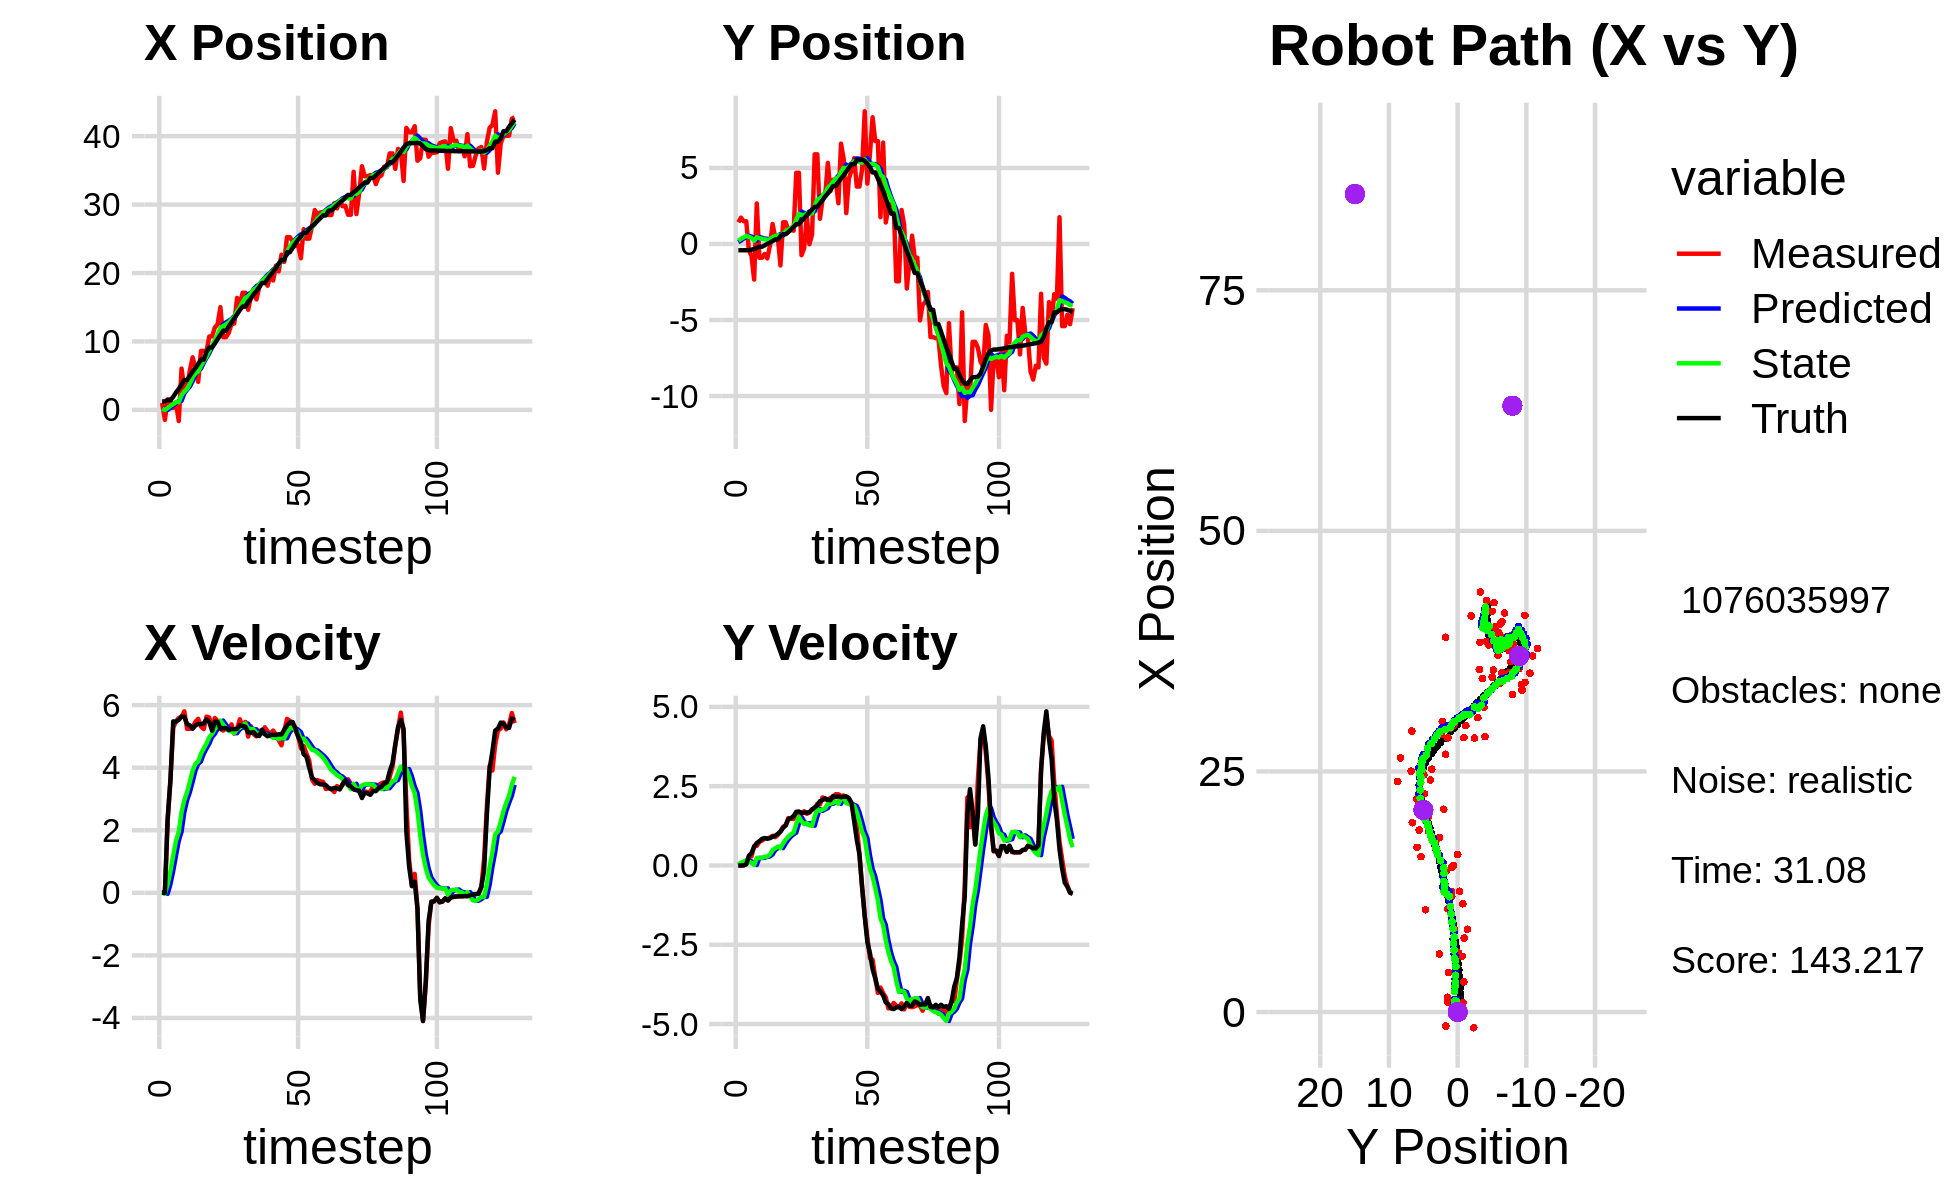

Values plotted in this chart, from the file beside it:
1.014104664872832906e+00, 1.423954724765426727e+00, 0.000000000000000000e+00, -0.000000000000000000e+00, 0.000000000000000000e+00, 0.000000000000000000e+00, 0.000000000000000000e+00, 0.000000000000000000e+00, 7.264058141005715064e-02, 1.164026804774721119e-01, 0.000000000000000000e+00, 0.000000000000000000e+00, 1.240426063752080754e+00, -4.129655360946929421e-01, 0.000000000000000000e+00, 0.000000000000000000e+00, 0.000000000000000000e+00, 2.764319469861220568e-05
1.014104664872832906e+00, 1.423954724765426727e+00, 0.000000000000000000e+00, -0.000000000000000000e+00, 7.264058141005715064e-02, 1.164026804774721119e-01, 0.000000000000000000e+00, 0.000000000000000000e+00, 1.537951823105319360e-01, 2.189982342760065648e-01, 1.477362506613517402e-02, 3.342381643538697850e-02, 1.240426063752080754e+00, -4.129655360946929421e-01, 0.000000000000000000e+00, 0.000000000000000000e+00, 0.000000000000000000e+00, 4.752571985591202974e-04
-1.461309432481346038e+00, 1.732233046924528619e+00, 0.000000000000000000e+00, 0.000000000000000000e+00, 1.552725448171454470e-01, 2.223406159195452647e-01, 1.477362506613517402e-02, 3.342381643538697850e-02, -8.530247545100483331e-03, 3.397294064356736754e-01, -3.291318091177184574e-02, 8.401621458190228209e-02, 1.240426063752080754e+00, -4.129655360946929421e-01, 0.000000000000000000e+00, 0.000000000000000000e+00, 0.000000000000000000e+00, -5.675388820236548781e-05
1.532983347754734105e+00, 1.494233800210717389e+00, 2.279999893084480700e+00, 5.975551107929785721e-04, -1.182156563627766860e-02, 3.481310278938639091e-01, -3.291318091177184574e-02, 8.401621458190228209e-02, 2.537652296536576646e-01, 4.350118077728959420e-01, 2.771502363979076455e-01, 1.212935183697629316e-01, 1.431466103287780456e+00, -4.126759047808385983e-01, 2.399999999999999911e+00, 4.000000000000000083e-03, 2.400000095367431641e+00, -2.620855811983346939e-04
1.532983347754734105e+00, 1.494233800210717389e+00, 3.629351128100342994e+00, 6.863832601282988943e-02, 2.814802532934484458e-01, 4.471411596098722185e-01, 2.771502363979076455e-01, 1.212935183697629316e-01, 5.839598948874218376e-01, 5.282858005334780671e-01, 7.005522160592233538e-01, 1.638679776480544970e-01, 1.431466103287780456e+00, -4.126759047808385983e-01, 3.600000000000000089e+00, 3.400000000000000244e-02, 3.599999904632568359e+00, -1.890975609421730042e-02
3.079078198614067507e-01, -4.112374119919450788e-01, 5.280908491033622809e+00, 2.737711434166568703e-01, 6.540151164933442063e-01, 5.446725982982835168e-01, 7.005522160592233538e-01, 1.638679776480544970e-01, 8.271761657938083712e-01, 4.736563381677211804e-01, 1.190011929354517051e+00, 1.314759061203648050e-01, 1.907113075270300273e+00, -4.038413991736494735e-01, 5.477999999999999758e+00, 3.049999999999999933e-01, 5.486000061035156250e+00, -5.179530754685401917e-02
9.834694869389136729e-01, -7.906246731490719215e-01, 5.478642912055471825e+00, 2.840220270719778228e-01, 9.461773587292601206e-01, 4.868039287797576442e-01, 1.190011929354517051e+00, 1.314759061203648050e-01, 1.159973345294865954e+00, 3.919067155388270551e-01, 1.662870548605681176e+00, 8.639500791783179257e-02, 2.540818214665258257e+00, -3.727970960774191767e-01, 5.472000000000000419e+00, 3.930000000000000160e-01, 5.486000061035156250e+00, -5.179530754685401917e-02
-1.628957271075297752e+00, -2.342481608133717863e+00, 5.591285158895161089e+00, 6.149433078900087279e-01, 1.326260400155434116e+00, 4.005462163306102163e-01, 1.662870548605681176e+00, 8.639500791783179257e-02, 1.126507265773095012e+00, 2.079740344137085972e-01, 1.951520330650662771e+00, 1.521247772782687024e-02, 3.067177772942065950e+00, -3.315262733831289554e-01, 5.528999999999999915e+00, 5.839999999999999636e-01, 5.559000015258789062e+00, -1.095421984791755676e-01
6.035152912304910799e+00, 2.665799123805515425e+00, 5.616135409952740964e+00, 6.176763996842868920e-01, 1.321659298838161245e+00, 2.094952821864912718e-01, 1.951520330650662771e+00, 1.521247772782687024e-02, 2.133535252950939931e+00, 4.452890252431325191e-01, 2.575675717580095281e+00, 2.376107394076763524e-01, 3.705624580570424431e+00, -2.630255392774830669e-01, 5.634999999999999787e+00, 7.099999999999999645e-01, 5.678999900817871094e+00, -1.095421984791755676e-01
3.128099560792936273e+00, -9.071576463269592772e-01, 5.802056531918797333e+00, 7.474214906058572749e-01, 2.391102824708949637e+00, 4.690500991839001710e-01, 2.575675717580095281e+00, 2.376107394076763524e-01, 2.648853184977971065e+00, 3.866018780132458588e-01, 2.960963417581643053e+00, 2.349604151456806123e-01, 4.352055550236594073e+00, -1.803000439610707162e-01, 5.626999999999999780e+00, 7.660000000000000142e-01, 5.678999900817871094e+00, -1.281145364046096802e-01
3.128099560792936273e+00, -9.071576463269592772e-01, 5.240455664558062665e+00, 7.855082200870422415e-01, 2.944949526736135414e+00, 4.100979195278139366e-01, 2.960963417581643053e+00, 2.349604151456806123e-01, 3.081451117461752709e+00, 3.348398726630122946e-01, 3.216495881750966124e+00, 2.407298993063574089e-01, 4.352055550236594073e+00, -1.803000439610707162e-01, 5.392999999999999794e+00, 8.389999999999999680e-01, 5.458000183105468750e+00, -1.487854123115539551e-01
5.784331917901694098e+00, -6.589127944370483103e-01, 5.241817997950290575e+00, 8.482001348049511558e-01, 3.403100705636849188e+00, 3.589128625936480188e-01, 3.216495881750966124e+00, 2.407298993063574089e-01, 3.823783696562852441e+00, 3.115120294452461969e-01, 3.549215642112631297e+00, 2.709720057506282420e-01, 4.976342201653420005e+00, -8.770771500404520027e-02, 5.352999999999999758e+00, 8.649999999999999911e-01, 5.422999858856201172e+00, -1.604235917329788208e-01
7.684168338921707253e+00, -9.488049320157352362e-01, 5.285038599353821809e+00, 8.502809885365093523e-01, 4.178705260774115970e+00, 3.386092300203090155e-01, 3.549215642112631297e+00, 2.709720057506282420e-01, 4.737217005109271462e+00, 2.674492096611477132e-01, 3.904070821949216619e+00, 2.817062729576715330e-01, 5.590947151790619074e+00, 1.091937564207313451e-02, 5.246000000000000441e+00, 8.439999999999999725e-01, 5.314000129699707031e+00, -1.595176011323928833e-01
6.163446761733814228e+00, -1.142108902029532608e-01, 5.466687049849808133e+00, 8.796042772010838062e-01, 5.127624087304193168e+00, 2.956198369569148499e-01, 3.904070821949216619e+00, 2.817062729576715330e-01, 5.343906921967191082e+00, 2.974575859613846074e-01, 4.122208142546377019e+00, 3.443364822512388068e-01, 6.094426155763019715e+00, 9.188832100362545607e-02, 5.349999999999999645e+00, 8.609999999999999876e-01, 5.419000148773193359e+00, -1.595352292060852051e-01
4.098147869306700386e+00, 1.313726915375646564e+00, 5.562222319473641541e+00, 9.334245350893637383e-01, 5.756127736221828606e+00, 3.318912341865085103e-01, 4.122208142546377019e+00, 3.443364822512388068e-01, 5.602167630835055867e+00, 4.472778345109658105e-01, 4.198569427255554487e+00, 4.841618115517082876e-01, 6.713044166524210432e+00, 1.915096177000466804e-01, 5.397000000000000242e+00, 9.040000000000000258e-01, 5.472000122070312500e+00, -1.662658005952835083e-01
8.619323611213033587e+00, 4.482966639570519773e-01, 5.316656044033701178e+00, 8.922148218990711976e-01, 6.022024573560611493e+00, 4.956940156661366337e-01, 4.198569427255554487e+00, 4.841618115517082876e-01, 6.427724568133163174e+00, 5.159949225082645086e-01, 4.443083690387005014e+00, 5.399259538848445450e-01, 7.336419105563336984e+00, 2.956737413489102240e-01, 5.389999999999999680e+00, 9.429999999999999494e-01, 5.472000122070312500e+00, -1.662658005952835083e-01
8.619323611213033587e+00, 4.482966639570519773e-01, 5.231698864705876417e+00, 9.652610090086115591e-01, 6.872032937171863587e+00, 5.699875178967489520e-01, 4.443083690387005014e+00, 5.399259538848445450e-01, 7.146735202417904276e+00, 5.852236476380515695e-01, 4.611489861510940536e+00, 5.939446725554421436e-01, 7.336419105563336984e+00, 2.956737413489102240e-01, 5.419999999999999929e+00, 9.979999999999999982e-01, 5.511000156402587891e+00, -1.824505925178527832e-01
8.599557795335540433e+00, -1.410473751137494514e+00, 5.633287213697101059e+00, 1.080634937521484096e+00, 7.607884188568998063e+00, 6.446181148935957728e-01, 4.611489861510940536e+00, 5.939446725554421436e-01, 7.791751710032898792e+00, 5.049624527296773246e-01, 4.769031622392052583e+00, 5.473819226908246405e-01, 8.486407280032468137e+00, 5.093291527563565957e-01, 5.543000000000000149e+00, 1.062000000000000055e+00, 5.643000125885009766e+00, -1.895278394222259521e-01
1.072725915951639308e+01, 1.426044060481361342e+00, 5.602863418331632595e+00, 1.219294828110257356e+00, 8.268654872272104939e+00, 5.597006449987598220e-01, 4.769031622392052583e+00, 5.473819226908246405e-01, 8.641750677042386641e+00, 6.705741569912033739e-01, 4.976204490476782816e+00, 6.925641382224863030e-01, 9.116745949388688430e+00, 6.420925395436856142e-01, 5.456000000000000405e+00, 1.187000000000000055e+00, 5.584000110626220703e+00, -2.142789959907531738e-01
1.072725915951639308e+01, 1.426044060481361342e+00, 5.239991551200601450e+00, 1.275515151278902692e+00, 9.139371126090065189e+00, 7.398305708134520486e-01, 4.976204490476782816e+00, 6.925641382224863030e-01, 9.366959035517892218e+00, 8.306622112167924010e-01, 5.080353827258326405e+00, 8.148228458451516332e-01, 9.116745949388688430e+00, 6.420925395436856142e-01, 5.179999999999999716e+00, 1.262000000000000011e+00, 5.331999778747558594e+00, -2.387755513191223145e-01
1.204432654396779867e+01, 8.641347574752128446e-01, 5.587550720776598645e+00, 1.494634408827838934e+00, 9.874994418243725036e+00, 9.121444958013076310e-01, 5.080353827258326405e+00, 8.148228458451516332e-01, 1.019306628395928449e+01, 9.485094117276641201e-01, 5.238482463191338923e+00, 9.093901893828466587e-01, 9.716525078067585142e+00, 7.839790112095503805e-01, 5.471000000000000085e+00, 1.461999999999999966e+00, 5.663000106811523438e+00, -2.613743245601654053e-01
1.251438188578185873e+01, 9.269733069285016613e-01, 5.493845134764146820e+00, 1.469568758393059449e+00, 1.071691453027841767e+01, 1.039448430665948830e+00, 5.238482463191338923e+00, 9.093901893828466587e-01, 1.097243637784588977e+01, 1.063434173823564199e+00, 5.351708442834405943e+00, 9.831851443546381075e-01, 1.033931064656447063e+01, 9.474776516367325874e-01, 5.461999999999999744e+00, 1.495999999999999996e+00, 5.663000106811523438e+00, -2.613743245601654053e-01
1.500991487535753066e+01, 8.739714752667704367e-01, 5.232186585714974747e+00, 1.467167235899439648e+00, 1.150760722212933018e+01, 1.161752688259028110e+00, 5.351708442834405943e+00, 9.831851443546381075e-01, 1.197544694126217557e+01, 1.166844208660338555e+00, 5.505725937896904121e+00, 1.036151257600923969e+00, 1.095592022009932975e+01, 1.118547512015566125e+00, 5.246000000000000441e+00, 1.558999999999999941e+00, 5.473000049591064453e+00, -2.733905911445617676e-01
1.062476390606333965e+01, 4.680962754107444113e+00, 5.186406094683719381e+00, 1.608132443794680677e+00, 1.252601953505186572e+01, 1.270459334420430908e+00, 5.505725937896904121e+00, 1.036151257600923969e+00, 1.225334816826335249e+01, 1.584064664289351887e+00, 5.380651799149062775e+00, 1.311050808141417168e+00, 1.156606769609216911e+01, 1.304970694412479260e+00, 5.266000000000000014e+00, 1.691999999999999948e+00, 5.531000137329101562e+00, -3.006666302680969238e-01
1.062476390606333965e+01, 4.680962754107444113e+00, 5.245449159493870361e+00, 1.693342269104494591e+00, 1.279141334817825815e+01, 1.715169745103493515e+00, 5.380651799149062775e+00, 1.311050808141417168e+00, 1.249181130818654140e+01, 1.981060783886679832e+00, 5.262800399018662922e+00, 1.533638267801158417e+00, 1.156606769609216911e+01, 1.304970694412479260e+00, 5.264000000000000234e+00, 1.697999999999999954e+00, 5.531000137329101562e+00, -3.122600018978118896e-01
1.125085562493330471e+01, -7.406917090075294530e-01, 5.220591410286969491e+00, 1.662789021515592713e+00, 1.301809134808840795e+01, 2.134424610666795452e+00, 5.262800399018662922e+00, 1.533638267801158417e+00, 1.277703295062181432e+01, 1.906288480592022827e+00, 5.174021054084827931e+00, 1.389363089415789787e+00, 1.217212581675648586e+01, 1.499992801242340024e+00, 5.205000000000000071e+00, 1.651999999999999913e+00, 5.460999965667724609e+00, -3.083470165729522705e-01
1.255093260129715560e+01, -2.762018903093321764e-01, 5.385164968439931421e+00, 1.709531906791839528e+00, 1.329443505603029685e+01, 2.045224789533601761e+00, 5.174021054084827931e+00, 1.389363089415789787e+00, 1.320415946005510399e+01, 1.873820756724421610e+00, 5.161374862992017754e+00, 1.303762074689617023e+00, 1.277230739659235148e+01, 1.691441250370012694e+00, 5.232999999999999652e+00, 1.665999999999999925e+00, 5.492000102996826172e+00, -3.073900043964385986e-01
1.262958401466725356e+01, 1.821737942981465741e+00, 5.084926362422517165e+00, 1.627405079261910803e+00, 1.372029694635430630e+01, 2.004196964193383224e+00, 5.161374862992017754e+00, 1.303762074689617023e+00, 1.356906610539021329e+01, 2.008419519753096960e+00, 5.101142319242197409e+00, 1.339742675606040434e+00, 1.338216877000520100e+01, 1.884768916573725583e+00, 5.230999999999999872e+00, 1.673000000000000043e+00, 5.492000102996826172e+00, -3.097437322139739990e-01
1.636457014122334641e+01, -1.610951283269301121e-02, 5.237312091546397319e+00, 1.676175364593060602e+00, 1.407918033731443330e+01, 2.142393787313701115e+00, 5.101142319242197409e+00, 1.339742675606040434e+00, 1.439488812053605216e+01, 1.985314443045219868e+00, 5.224756840857517126e+00, 1.265689788671172211e+00, 1.398351383245762491e+01, 2.076961709715078985e+00, 5.240000000000000213e+00, 1.673999999999999932e+00, 5.500999927520751953e+00, -3.097437322139739990e-01
1.524210327891693240e+01, 6.172135601056246701e-01, 5.547750594503748189e+00, 1.762528154629498633e+00, 1.491736380462180378e+01, 2.111883421912337244e+00, 5.224756840857517126e+00, 1.265689788671172211e+00, 1.497700305429296996e+01, 2.018755593738438492e+00, 5.275093189807549265e+00, 1.252168054137752895e+00, 1.458860492761556671e+01, 2.270252896053681191e+00, 5.355999999999999872e+00, 1.768999999999999906e+00, 5.640999794006347656e+00, -3.076164722442626953e-01
1.712054157327021997e+01, 5.895828439206830751e+00, 5.317288968482055900e+00, 1.779012539018360872e+00, 1.550451237327372489e+01, 2.143972399152213715e+00, 5.275093189807549265e+00, 1.252168054137752895e+00, 1.572512071950654722e+01, 2.482904459712273582e+00, 5.356664683655710135e+00, 1.539945843133046388e+00, 1.509932231905749767e+01, 2.441139889963853893e+00, 5.334999999999999964e+00, 1.830000000000000071e+00, 5.640999794006347656e+00, -3.228643536567687988e-01
1.712054157327021997e+01, 5.895828439206830751e+00, 5.462144160994844455e+00, 1.944680829289593182e+00, 1.626078718787211841e+01, 2.636899044025578398e+00, 5.356664683655710135e+00, 1.539945843133046388e+00, 1.638219580148352250e+01, 2.928166210315307438e+00, 5.409023338813793380e+00, 1.782346900046046789e+00, 1.509932231905749767e+01, 2.441139889963853893e+00, 5.309000000000000163e+00, 1.891999999999999904e+00, 5.636000156402587891e+00, -3.420355916023254395e-01
1.463802588018574546e+01, 1.658178760290118348e+00, 4.993630940192113954e+00, 1.922719229856738155e+00, 1.692309813536490282e+01, 3.106400900319912228e+00, 5.409023338813793380e+00, 1.782346900046046789e+00, 1.659384284362507955e+01, 2.995949808693806116e+00, 5.255288206123712058e+00, 1.720448239487536668e+00, 1.570933628109109925e+01, 2.660089923334667095e+00, 5.131000000000000227e+00, 2.025999999999999801e+00, 5.517000198364257812e+00, -3.675387203693389893e-01
1.657811483802365160e+01, 2.947338121514393894e+00, 5.321638040471001752e+00, 2.145882476536802308e+00, 1.711937166423745182e+01, 3.167994632642559871e+00, 5.255288206123712058e+00, 1.720448239487536668e+00, 1.704940057218649585e+01, 3.175118649737901588e+00, 5.236653715006139187e+00, 1.768831098194112217e+00, 1.629996776590393281e+01, 2.888096285410722164e+00, 5.115999999999999659e+00, 2.063000000000000167e+00, 5.517000198364257812e+00, -3.832939565181732178e-01
1.772205275326603058e+01, 3.194336203392710516e+00, 5.073654513917167819e+00, 2.089305805242612113e+00, 1.757306594368710861e+01, 3.352001759557312610e+00, 5.236653715006139187e+00, 1.768831098194112217e+00, 1.758528159741746322e+01, 3.358069595810119434e+00, 5.226162122466154969e+00, 1.805761495454821786e+00, 1.688885211987759050e+01, 3.126326038131843621e+00, 5.134999999999999787e+00, 2.116999999999999993e+00, 5.553999900817871094e+00, -3.906329870223999023e-01
1.614018857479948821e+01, 5.332482768201208145e+00, 4.999406098361098394e+00, 2.048986662859979990e+00, 1.810789780966407747e+01, 3.538645745355601502e+00, 5.226162122466154969e+00, 1.805761495454821786e+00, 1.783074464582234242e+01, 3.700182338268027671e+00, 5.107911012357780223e+00, 1.942113571397350746e+00, 1.737639331828682643e+01, 3.327165080796663954e+00, 5.030000000000000249e+00, 2.068000000000000060e+00, 5.439000129699707031e+00, -3.889653980731964111e-01
1.792861381736550541e+01, 3.473361676152829425e+00, 5.176217181212991569e+00, 2.137001316050180844e+00, 1.834153574705812062e+01, 3.894393695407762923e+00, 5.107911012357780223e+00, 1.942113571397350746e+00, 1.828901610727719529e+01, 3.871417012406769498e+00, 5.095603906205026234e+00, 1.946164800748907631e+00, 1.795300388395529367e+01, 3.563535405969507242e+00, 5.011999999999999567e+00, 2.057999999999999829e+00, 5.418000221252441406e+00, -3.915346562862396240e-01
1.878459949852691224e+01, 4.222610575985783044e+00, 5.122606278396165891e+00, 2.114868054275537368e+00, 1.879857649789769880e+01, 4.066033492481659906e+00, 5.095603906205026234e+00, 1.946164800748907631e+00, 1.879800049747074198e+01, 4.088875915490548962e+00, 5.097852079358359489e+00, 1.979167979799201893e+00, 1.854515552556127744e+01, 3.808950615488503999e+00, 5.214000000000000412e+00, 2.193000000000000060e+00, 5.657000064849853516e+00, -3.915346562862396240e-01
1.878459949852691224e+01, 4.222610575985783044e+00, 5.290603712329918551e+00, 2.247002008348852886e+00, 1.930778570540657668e+01, 4.286792713470469529e+00, 5.097852079358359489e+00, 1.979167979799201893e+00, 1.924641080745903565e+01, 4.297406715786539877e+00, 5.093721023743476906e+00, 2.013858275672749887e+00, 1.854515552556127744e+01, 3.808950615488503999e+00, 5.068999999999999950e+00, 2.161999999999999922e+00, 5.511000156402587891e+00, -4.016297459602355957e-01
1.814948099900134793e+01, 2.675752593728951023e+00, 5.159659362967501828e+00, 2.245226631496005876e+00, 1.975578290983338192e+01, 4.498792543353815176e+00, 5.093721023743476906e+00, 2.013858275672749887e+00, 1.954175326165266924e+01, 4.362995756880051701e+00, 5.024283748728900711e+00, 1.943761333919314938e+00, 1.913033962302148794e+01, 4.058039380163014798e+00, 5.003999999999999559e+00, 2.177000000000000046e+00, 5.456999778747558594e+00, -4.104364216327667236e-01
1.967616805458792584e+01, 6.601280880614655899e+00, 5.073178955913740573e+00, 2.185734003863259112e+00, 2.004418163652555762e+01, 4.557371890271983084e+00, 5.024283748728900711e+00, 1.943761333919314938e+00, 1.999679069909502260e+01, 4.739343445474775152e+00, 5.012021930771068945e+00, 2.094090857322207011e+00, 1.970551395425868790e+01, 4.307831956099090753e+00, 5.040000000000000036e+00, 2.150999999999999801e+00, 5.480000019073486328e+00, -4.068076908588409424e-01
1.891083872382952791e+01, 5.602087808496521326e+00, 5.186261800799325528e+00, 2.206170051591611614e+00, 2.049799289217212817e+01, 4.948752531206995542e+00, 5.012021930771068945e+00, 2.094090857322207011e+00, 2.029182412435599048e+01, 5.008978745053453530e+00, 4.955185907730372818e+00, 2.147113476649058494e+00, 2.018834400215867220e+01, 4.514635754982370131e+00, 5.051999999999999602e+00, 2.165999999999999925e+00, 5.497000217437744141e+00, -4.021986722946166992e-01
2.107754924888628878e+01, 2.031957340855855776e+00, 5.050071600016681650e+00, 2.148236465932551909e+00, 2.078734271512902865e+01, 5.223690092718359601e+00, 4.955185907730372818e+00, 2.147113476649058494e+00, 2.083120906981229581e+01, 4.961993375895245251e+00, 4.979257459722472134e+00, 1.966589233691164340e+00, 2.077076053627068930e+01, 4.763119412757383486e+00, 5.046999999999999709e+00, 2.177000000000000046e+00, 5.497000217437744141e+00, -4.021986722946166992e-01
2.024525213263724410e+01, 4.305657697389731808e+00, 4.883759295364396458e+00, 2.109809700285534717e+00, 2.132913481578454196e+01, 5.158652299264361751e+00, 4.979257459722472134e+00, 1.966589233691164340e+00, 2.117790052364395237e+01, 5.097186135730189527e+00, 4.917294446018311227e+00, 1.938793999202523599e+00, 2.135064220497676857e+01, 5.012607289749888118e+00, 5.067999999999999616e+00, 2.125000000000000000e+00, 5.494999885559082031e+00, -4.077891707420349121e-01
2.268154120455896106e+01, 4.840362383295592430e+00, 4.714657404880705727e+00, 1.957812746241025081e+00, 2.166962996824578269e+01, 5.291065535650441909e+00, 4.917294446018311227e+00, 1.938793999202523599e+00, 2.179661973144431286e+01, 5.255229527870498352e+00, 4.943650461484404346e+00, 1.916000904501814261e+00, 2.193125438741828503e+01, 5.246615124716129230e+00, 5.062999999999999723e+00, 1.965999999999999970e+00, 5.431000232696533203e+00, -3.935926854610443115e-01
2.164223867690785497e+01, 5.645284755387224074e+00, 5.175391566379145658e+00, 1.565557995073301401e+00, 2.229098477759275454e+01, 5.446829618320680133e+00, 4.943650461484404346e+00, 1.916000904501814261e+00, 2.221452665932781656e+01, 5.442330517839732984e+00, 4.937743451640652204e+00, 1.877091553122892664e+00, 2.193125438741828503e+01, 5.246615124716129230e+00, 5.214000000000000412e+00, 1.393000000000000016e+00, 5.395999908447265625e+00, -2.937491536140441895e-01
2.523813939156097419e+01, 3.778171969300789357e+00, 5.559526491839248408e+00, 1.230161996075929132e+00, 2.270830100449188294e+01, 5.630039673152022139e+00, 4.937743451640652204e+00, 1.877091553122892664e+00, 2.308070443415673623e+01, 5.439811273739226571e+00, 5.125418992926740636e+00, 1.679689333193214340e+00, 2.303264236448248425e+01, 5.522299958778356554e+00, 5.346000000000000085e+00, 8.060000000000000497e-01, 5.406000137329101562e+00, -2.177623063325881958e-01
2.523813939156097419e+01, 3.778171969300789357e+00, 5.499390457242609997e+00, 3.575294710345852112e-01, 2.359324633344941091e+01, 5.607780207058548072e+00, 5.125418992926740636e+00, 1.679689333193214340e+00, 2.383390662574977625e+01, 5.379348314424618138e+00, 5.244173774656237796e+00, 1.386930298763584091e+00, 2.303264236448248425e+01, 5.522299958778356554e+00, 5.442999999999999616e+00, 3.529999999999999805e-01, 5.453999996185302734e+00, -6.492120027542114258e-02
2.465663719173533508e+01, 4.920747472239888509e+00, 5.367114199836332311e+00, -6.637387162096820559e-01, 2.435832400321540092e+01, 5.518041344300976370e+00, 5.244173774656237796e+00, 1.386930298763584091e+00, 2.440465220992348705e+01, 5.347487610559302773e+00, 5.271659551116886888e+00, 1.059692478346551336e+00, 2.365829658564831917e+01, 5.552441311777158717e+00, 5.461999999999999744e+00, -6.730000000000000426e-01, 5.502999782562255859e+00, 1.230429857969284058e-01
2.394611907072370371e+01, 8.726131153781272687e+00, 5.197947726990716610e+00, -1.577328490858089127e+00, 2.493181816503517467e+01, 5.453456858393957774e+00, 5.271659551116886888e+00, 1.059692478346551336e+00, 2.479492278597293975e+01, 5.565530342422968957e+00, 5.216727155665717319e+00, 8.676351181971766469e-01, 2.428358650261529661e+01, 5.466131402820890273e+00, 5.264000000000000234e+00, -1.596999999999999975e+00, 5.500999927520751953e+00, 2.946209013462066650e-01
2.409925508546651329e+01, 3.969778491373816998e+00, 5.022794858182501265e+00, -2.270171081171270977e+00, 2.531659550153950988e+01, 5.652293854242686599e+00, 5.216727155665717319e+00, 8.676351181971766469e-01, 2.514252112050962040e+01, 5.328290189904117291e+00, 5.137780017513349229e+00, 3.234069900895160110e-01, 2.487904644036568058e+01, 5.277427388385157236e+00, 4.993999999999999773e+00, -2.419000000000000039e+00, 5.548999786376953125e+00, 4.244940280914306641e-01
2.216055846282647934e+01, 5.954190804006752380e+00, 4.620558817170262955e+00, -2.925815393179215906e+00, 2.565629912226095399e+01, 5.360630888913068937e+00, 5.137780017513349229e+00, 3.234069900895160110e-01, 2.515835469525460510e+01, 5.216689816811547864e+00, 4.915356175949864515e+00, -1.079141060813653685e-01, 2.535135173850229506e+01, 5.048900795818122234e+00, 4.809999999999999609e+00, -2.766999999999999904e+00, 5.548999786376953125e+00, 5.644862055778503418e-01
2.641063898854433489e+01, 8.332238150658152875e+00, 4.694062261476934061e+00, -2.972359007775135176e+00, 2.564989031284959253e+01, 5.205898406203411710e+00, 4.915356175949864515e+00, -1.079141060813653685e-01, 2.574200434277436855e+01, 5.292488407495668845e+00, 4.927728590485714655e+00, -3.407970036938267056e-01, 2.588411140502149976e+01, 4.705478860403929708e+00, 4.427999999999999936e+00, -3.273000000000000131e+00, 5.506999969482421875e+00, 5.644862055778503418e-01
2.502424848141634328e+01, 6.769217921452668207e+00, 4.454892104151632282e+00, -3.525294311722853458e+00, 2.623477720182293993e+01, 5.258408707126286608e+00, 4.927728590485714655e+00, -3.407970036938267056e-01, 2.604804908115296769e+01, 5.193530964668106265e+00, 4.819004688005554371e+00, -7.109310112809363869e-01, 2.588411140502149976e+01, 4.705478860403929708e+00, 4.352000000000000313e+00, -3.559000000000000163e+00, 5.622000217437744141e+00, 6.694325804710388184e-01
2.502424848141634328e+01, 6.769217921452668207e+00, 4.231288774007995634e+00, -4.019339611208238239e+00, 2.652994954995352472e+01, 5.122437863540012515e+00, 4.819004688005554371e+00, -7.109310112809363869e-01, 2.629771034415388797e+01, 5.061365768431101309e+00, 4.683814698930625298e+00, -1.091097811696585040e+00, 2.638574218804566840e+01, 4.301952077583173661e+00, 3.998000000000000220e+00, -3.883000000000000007e+00, 5.573999881744384766e+00, 7.597149610519409180e-01
2.678784692671102974e+01, 1.761475039451875890e+00, 3.622630426862549768e+00, -3.850833635226313945e+00, 2.676609181404695192e+01, 4.952255987261442449e+00, 4.683814698930625298e+00, -1.091097811696585040e+00, 2.671738351782182619e+01, 4.526967858930035504e+00, 4.570320672716142063e+00, -1.666612195062558310e+00, 2.684622764596914735e+01, 3.861036492099298556e+00, 3.685999999999999943e+00, -3.983000000000000096e+00, 5.427000045776367188e+00, 8.159238100051879883e-01
2.919923710833254660e+01, 6.666353894594911011e+00, 3.485024191205351674e+00, -4.024870324312039394e+00, 2.717441558509344190e+01, 4.360306639423779274e+00, 4.570320672716142063e+00, -1.666612195062558310e+00, 2.739543183215470989e+01, 4.409629864899635265e+00, 4.549687279043271637e+00, -1.873503153960705658e+00, 2.720247173336304058e+01, 3.482649279516364604e+00, 3.604000000000000092e+00, -4.094999999999999751e+00, 5.454999923706054688e+00, 8.571593761444091797e-01
2.850124502200231902e+01, 1.411959482317217462e+00, 3.599577142317875733e+00, -4.157168049722003822e+00, 2.785040056005903608e+01, 4.222279549503564766e+00, 4.549687279043271637e+00, -1.873503153960705658e+00, 2.789217764513768216e+01, 3.856416601589491400e+00, 4.478162604183716589e+00, -2.359359798105568728e+00, 2.761341953303634611e+01, 3.004227114369513618e+00, 3.508000000000000007e+00, -4.320000000000000284e+00, 5.565000057220458984e+00, 8.571593761444091797e-01
2.884725195211283122e+01, 2.367751238258828828e+00, 3.565239318962570625e+00, -4.506171595760284809e+00, 2.833999390555605302e+01, 3.620480621778934704e+00, 4.478162604183716589e+00, -2.359359798105568728e+00, 2.836416209413010492e+01, 3.390473167298978296e+00, 4.403808305748036389e+00, -2.737458832509776840e+00, 2.801540946978282420e+01, 2.505649282199291505e+00, 3.466000000000000192e+00, -4.373000000000000220e+00, 5.579999923706054688e+00, 9.014502763748168945e-01
2.893426954812836627e+01, 2.656475140216811415e+00, 3.547245714716566578e+00, -4.483429148169897793e+00, 2.880454292470490785e+01, 3.116727284048000701e+00, 4.403808305748036389e+00, -2.737458832509776840e+00, 2.878039633066957848e+01, 2.975475916267928067e+00, 4.317544314626784008e+00, -3.013340146223236982e+00, 2.841432380675055569e+01, 1.999443008281979628e+00, 3.467999999999999972e+00, -4.509000000000000341e+00, 5.688000202178955078e+00, 9.014502763748168945e-01
2.893426954812836627e+01, 2.656475140216811415e+00, 3.319348302242095983e+00, -4.337668692004202242e+00, 2.921215076213225714e+01, 2.674141901645604502e+00, 4.317544314626784008e+00, -3.013340146223236982e+00, 2.912598493025644331e+01, 2.594184052495812409e+00, 4.196568249514752935e+00, -3.203834959978358210e+00, 2.841432380675055569e+01, 1.999443008281979628e+00, 3.440999999999999837e+00, -4.528999999999999915e+00, 5.688000202178955078e+00, 9.176141023635864258e-01
... 68 more rows
